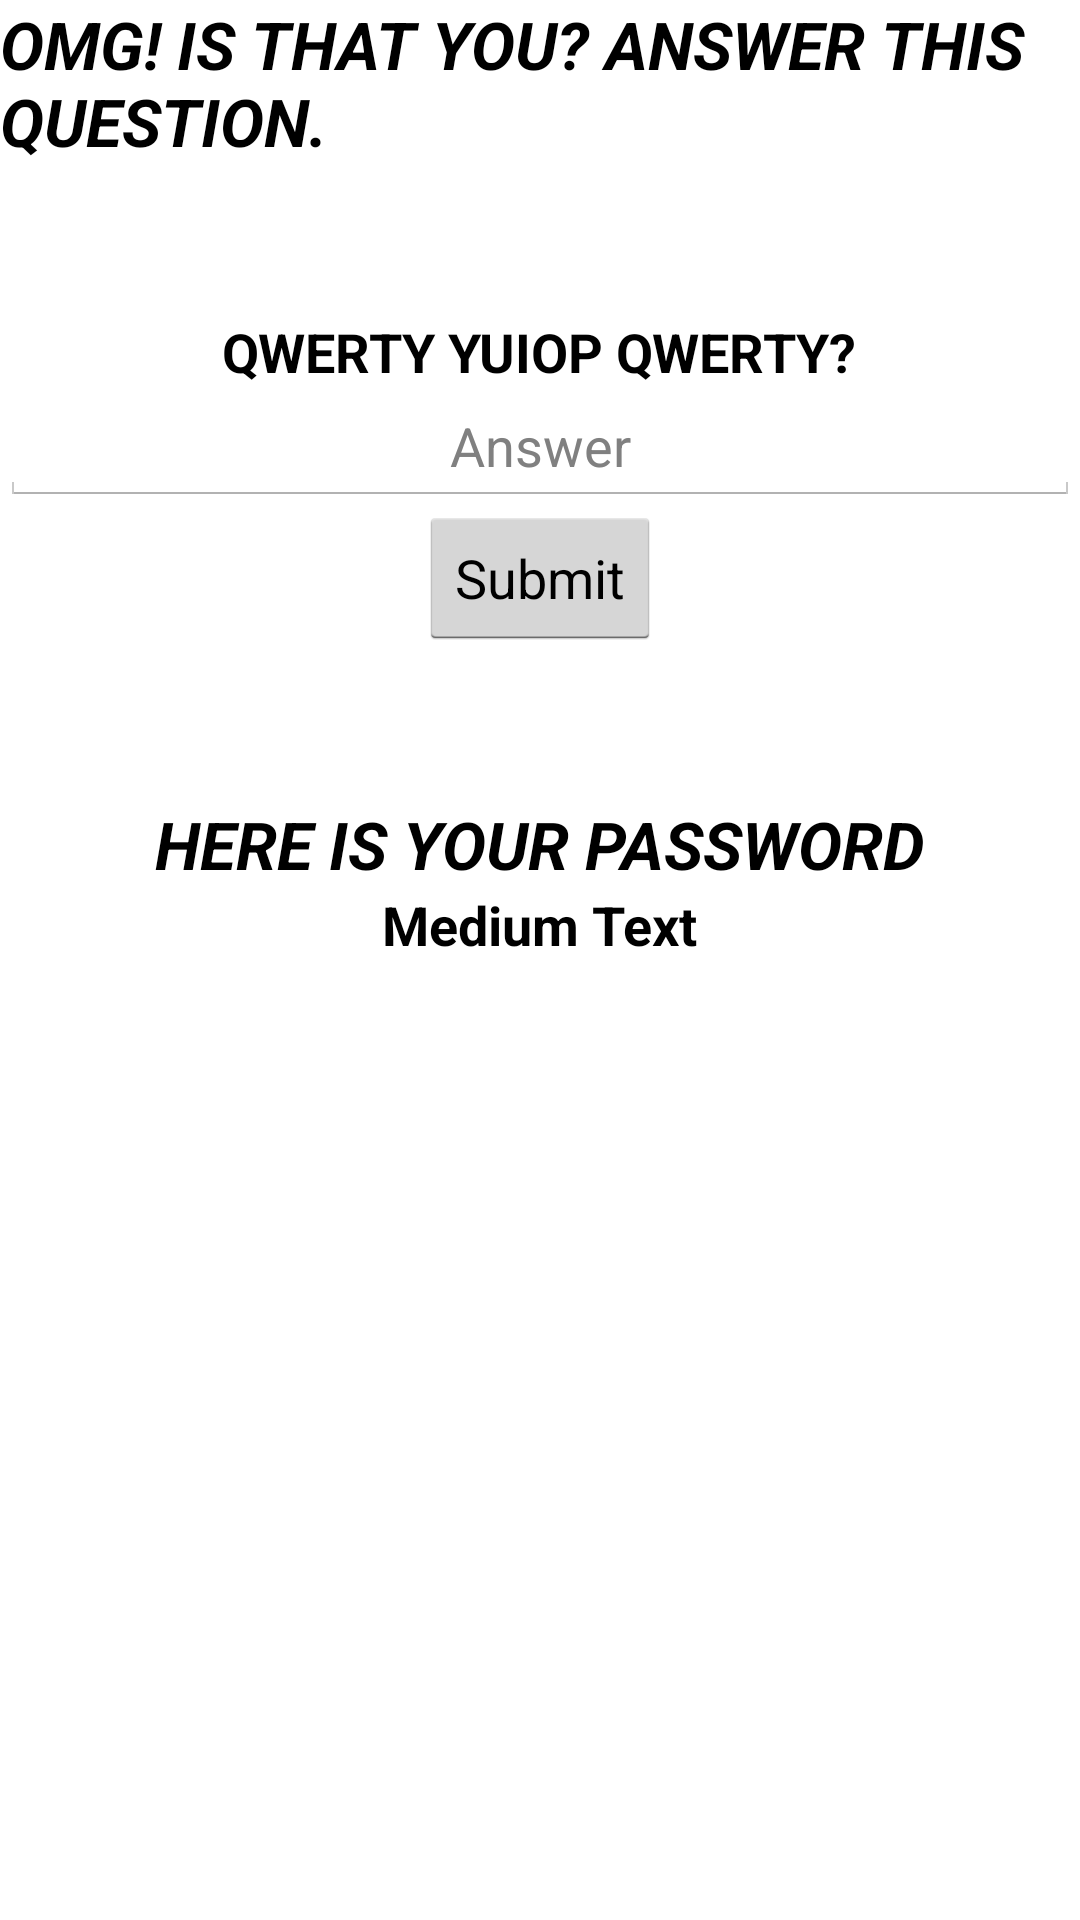

Layout XML and referenced resources for this Android screen:
<!-- AndroidManifest.xml: application theme Potato -->
<!-- res/layout/forget_password.xml -->
<?xml version="1.0" encoding="utf-8"?>
<LinearLayout xmlns:android="http://schemas.android.com/apk/res/android"
    android:layout_width="match_parent"
    android:layout_height="match_parent"
    android:orientation="vertical" >

    <TextView
        android:layout_gravity="center"
        android:textStyle="bold|italic"
        android:id="@+id/textView1"
        android:layout_width="wrap_content"
        android:layout_height="wrap_content"
        android:text="OMG! IS THAT YOU? ANSWER THIS QUESTION."
        android:textAppearance="?android:attr/textAppearanceLarge" />

    <TextView
        android:layout_gravity="center"
        android:layout_marginTop="50dp"
        android:id="@+id/textViewQuestioning"
        android:layout_width="wrap_content"
        android:layout_height="wrap_content"
        android:text="QWERTY YUIOP QWERTY?"
        android:textStyle="bold"
        android:textAppearance="?android:attr/textAppearanceMedium" />

    <EditText
        android:layout_gravity="center"
        android:gravity="center"
        android:id="@+id/editTextAnswering"
        android:hint="Answer"
        android:layout_width="match_parent"
        android:layout_height="wrap_content"
        android:ems="10" />

    <Button
        android:layout_gravity="center"
        android:id="@+id/button1"
        android:layout_width="wrap_content"
        android:layout_height="wrap_content"
        android:text="Submit" />

    <TextView
        android:textStyle="bold|italic"
        android:layout_marginTop="50dp"
        android:layout_gravity="center"
        android:id="@+id/textView3"
        android:layout_width="wrap_content"
        android:layout_height="wrap_content"
        android:text="HERE IS YOUR PASSWORD"
        android:textAppearance="?android:attr/textAppearanceLarge" />

    <TextView
		android:layout_gravity="center"
		android:textStyle="bold"
        android:id="@+id/textViewOMGPasswording"
        android:layout_width="wrap_content"
        android:layout_height="wrap_content"
        android:text="Medium Text"
        android:textAppearance="?android:attr/textAppearanceMedium" />
    
</LinearLayout>
<!-- resources referenced by this layout -->
<resources>
  <style name="Potato" parent="@android:style/Theme.Holo.Light">
          <item name="android:windowActionBarOverlay">true</item>
          <item name="android:actionBarStyle">@style/action_bar_theme</item>
          <item name="android:dividerHeight">10dp</item>
  
  	</style>
  <style name="action_bar_theme" parent="@android:style/Widget.Holo.ActionBar">
  	    <item name="android:background">#40000000</item>
  	</style>
</resources>
